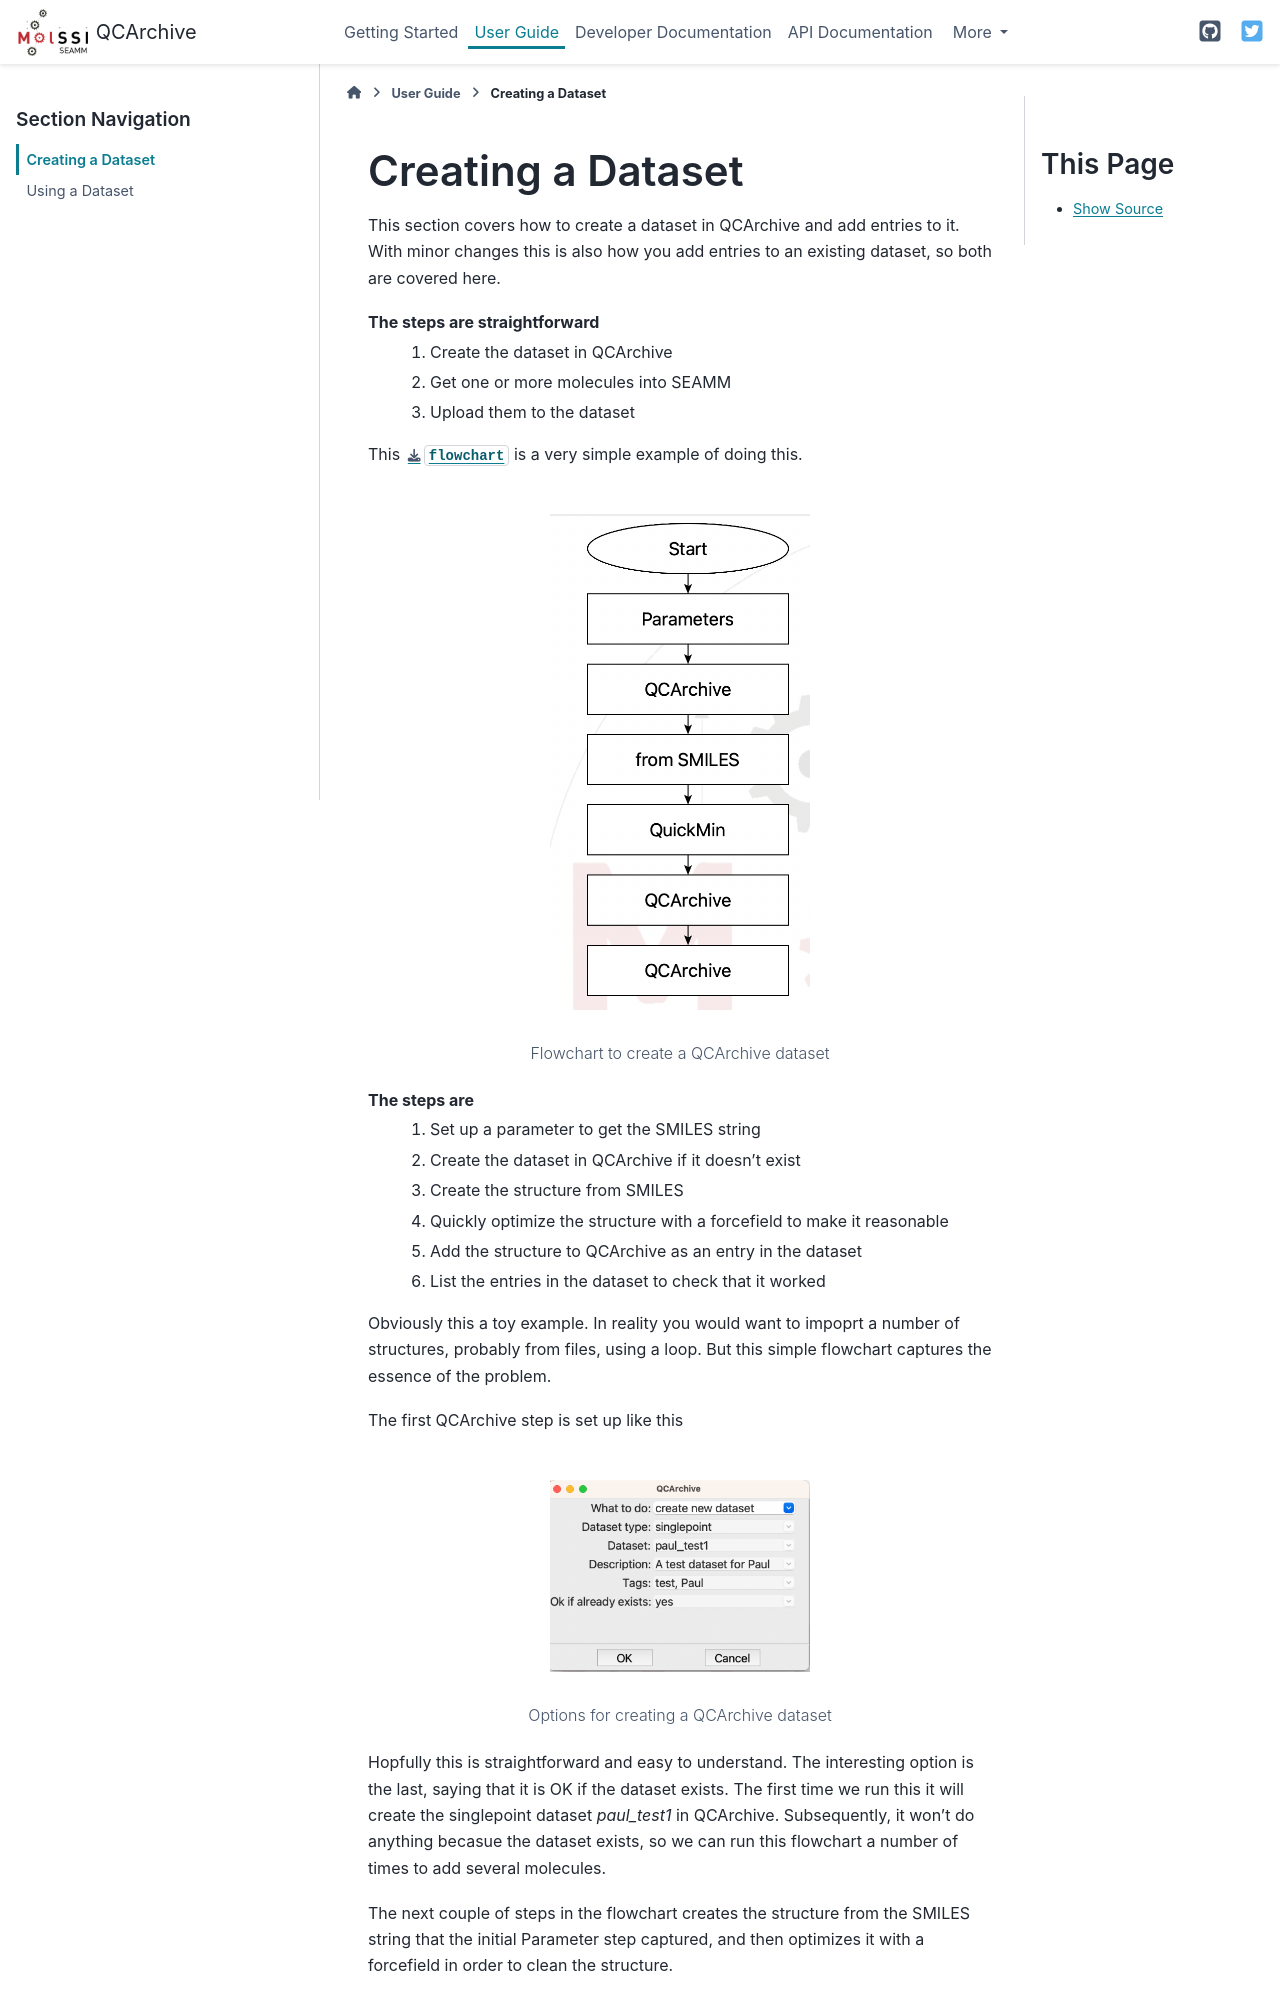

repository: molssi-seamm/qcarchive_step · page: user_guide/creating.html · generator: sphinx

.. _creating_a_dataset:

******************
Creating a Dataset
******************

This section covers how to create a dataset in QCArchive and add entries to it. With
minor changes this is also how you add entries to an existing dataset, so both are
covered here.

The steps are straightforward
    #. Create the dataset in QCArchive
    #. Get one or more molecules into SEAMM
    #. Upload them to the dataset

This :download:`flowchart <./create_dataset.flow>` is a very simple example of doing
this. 

.. figure:: ./create_dataset.png
   :width: 300px
   :align: center
   :alt: Creating a QCArchive dataset

   Flowchart to create a QCArchive dataset

The steps are
    #. Set up a parameter to get the SMILES string
    #. Create the dataset in QCArchive if it doesn't exist
    #. Create the structure from SMILES
    #. Quickly optimize the structure with a forcefield to make it reasonable
    #. Add the structure to QCArchive as an entry in the dataset
    #. List the entries in the dataset to check that it worked

Obviously this a toy example. In reality you would want to impoprt a number of
structures, probably from files, using a loop. But this simple flowchart captures the
essence of the problem.

The first QCArchive step is set up like this

.. figure:: ./create_options.png
   :width: 300px
   :align: center
   :alt: Options for creating a QCArchive dataset

   Options for creating a QCArchive dataset

Hopfully this is straightforward and easy to understand. The interesting option is the
last, saying that it is OK if the dataset exists. The first time we run this it will
create the singlepoint dataset *paul_test1* in QCArchive. Subsequently, it won't do
anything becasue the dataset exists, so we can run this flowchart a number of times to
add several molecules.

The next couple of steps in the flowchart creates the structure from the SMILES string
that the initial Parameter step captured, and then optimizes it with a forcefield in
order to clean the structure.

The second QCArchive set adds the structure to the dataset

.. figure:: ./add_to_dataset.png
   :width: 300px
   :align: center
   :alt: QCArchive step edit options dialog

   Add the structure to the QCArchive dataset

If all goes according to plane, the last QCArchive step will list the entries in the
dataset so that we can check that the new structure has been added.

.. figure:: ./list_entries.png
   :width: 300px
   :align: center
   :alt: Options dialog for listing entries

   Options for listing the entries in the dataset
